Dataset: Tubes_KecerdasanBuatan (GitHub, ardhiapp26/Tubes_KecerdasanBuatan). Classes: nangka, sirih.

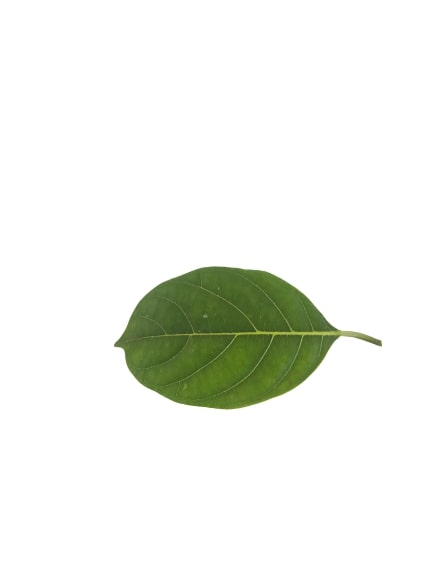
Label: nangka

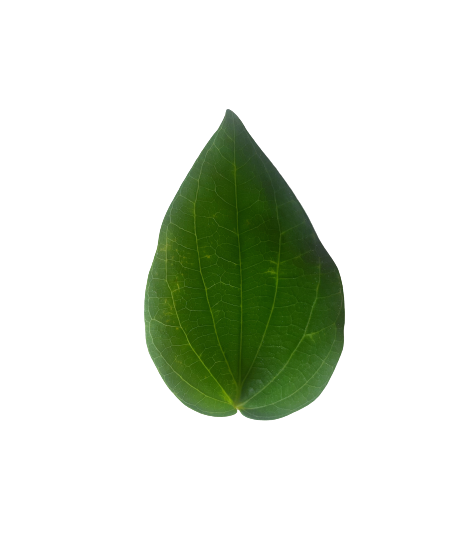
Label: sirih

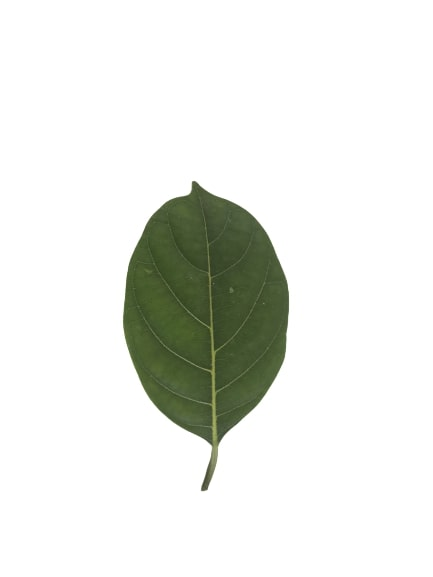
Label: nangka

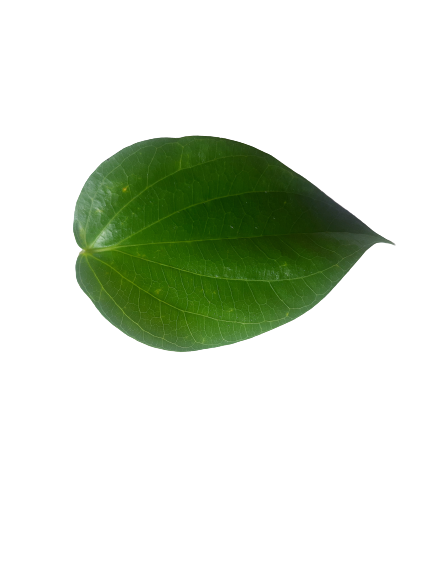
Label: sirih
